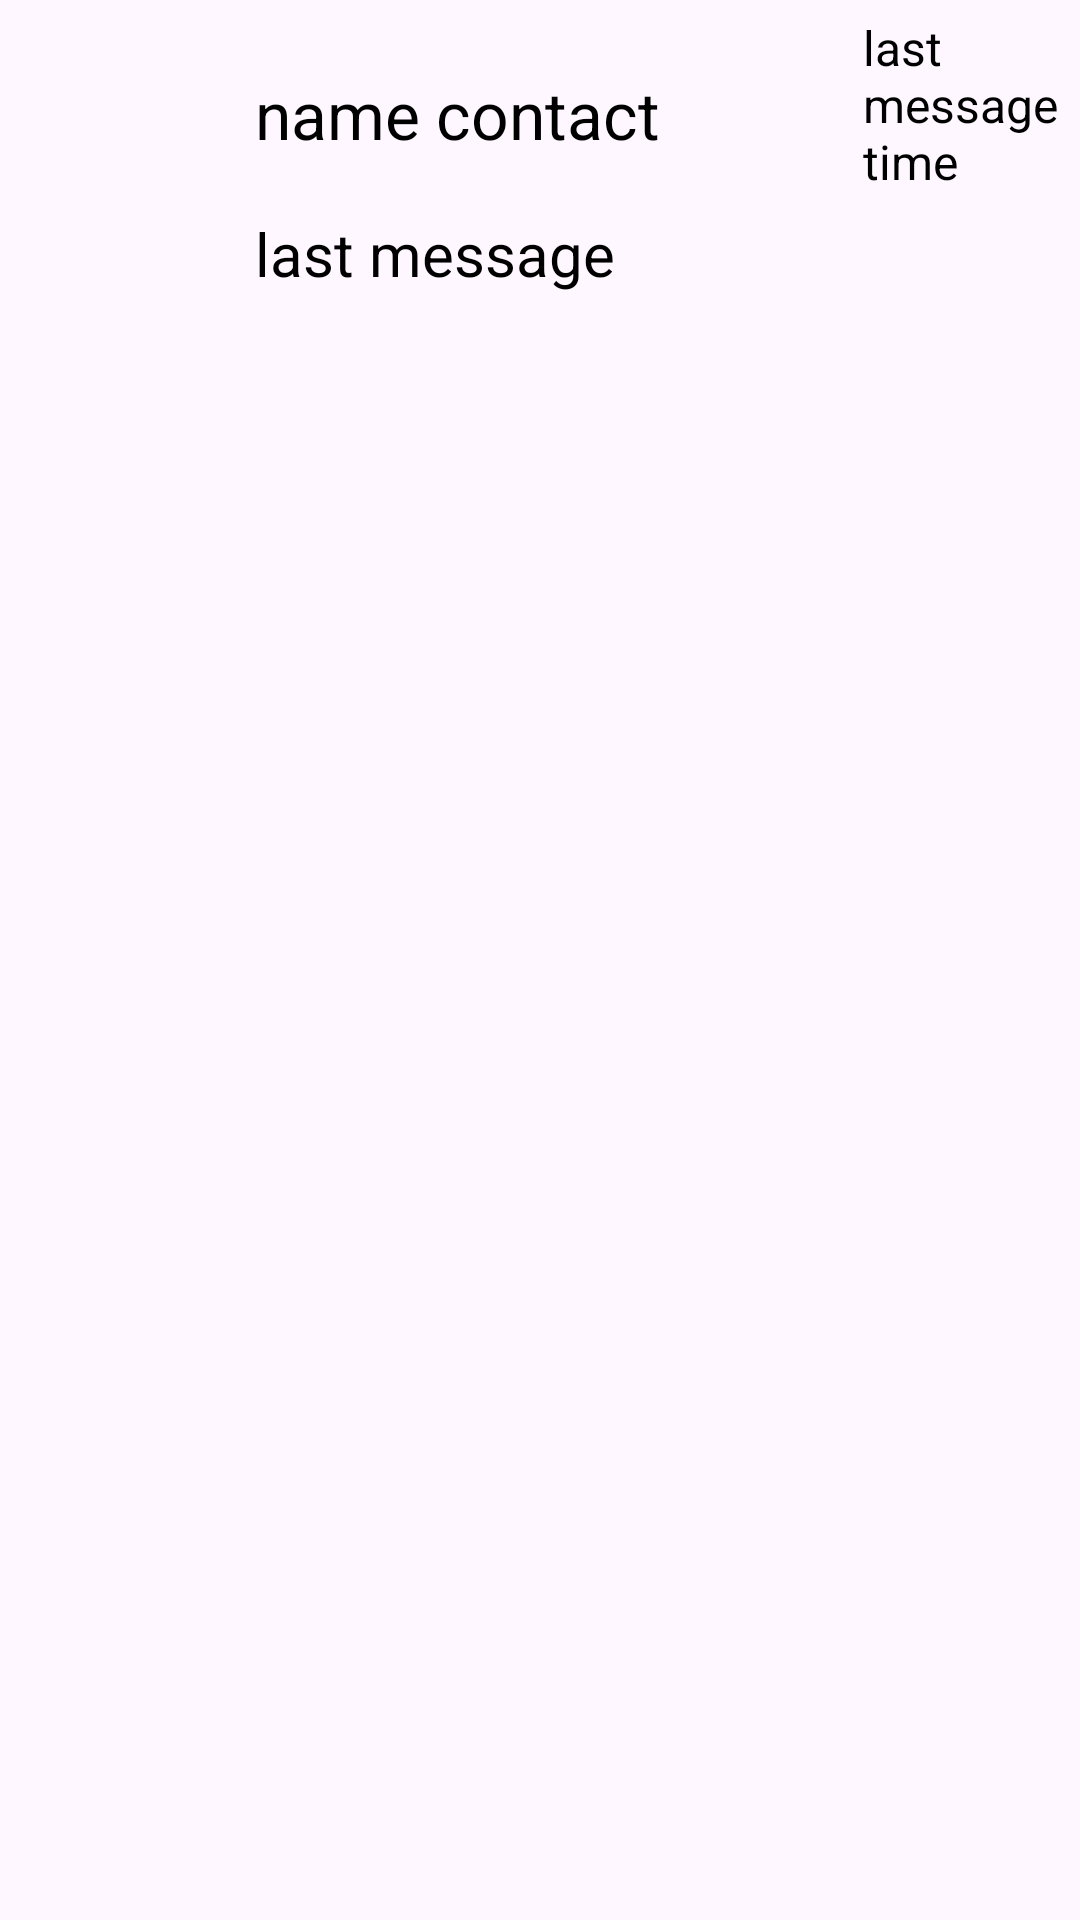

Layout XML and referenced resources for this Android screen:
<!-- AndroidManifest.xml: application theme Theme.WhatsDown -->
<!-- res/layout/contact_box_layout.xml -->
<?xml version="1.0" encoding="utf-8"?>
<androidx.constraintlayout.widget.ConstraintLayout xmlns:android="http://schemas.android.com/apk/res/android"
    xmlns:app="http://schemas.android.com/apk/res-auto"
    xmlns:tools="http://schemas.android.com/tools"
    android:layout_width="match_parent"
    android:layout_height="wrap_content"
    android:padding="5dp"
    >


    <LinearLayout
        android:layout_width="match_parent"
        android:layout_height="match_parent"
        android:orientation="horizontal"
        >

        <ImageView
            android:id="@+id/imageContact"
            android:layout_width="80dp"
            android:layout_marginTop="10dp"
            android:layout_marginBottom="10dp"
            android:layout_height="80dp"
            android:layout_gravity="center_vertical"
            android:contentDescription="@string/user_account_image"
            app:layout_constraintStart_toStartOf="parent"
            app:layout_constraintTop_toTopOf="parent"
            android:padding="5dp"

            tools:srcCompat="@tools:sample/avatars" />

        <LinearLayout
            android:layout_width="match_parent"
            android:layout_height="match_parent"
            android:orientation="vertical"
            app:layout_constraintEnd_toEndOf="parent"
            app:layout_constraintStart_toEndOf="@+id/infoContact"
            app:layout_constraintTop_toTopOf="parent"
            android:layout_gravity="center">

            <LinearLayout
                android:layout_width="match_parent"
                android:layout_height="wrap_content"
                android:orientation="horizontal">

                <TextView
                    android:id="@+id/nameContact"
                    android:layout_width="match_parent"
                    android:layout_height="match_parent"
                    android:layout_weight="1"
                    android:textSize="22sp"
                    android:text="@string/name_contact"
                    android:gravity="center_vertical"
                    style="@style/TEXT"/>

                <TextView
                    android:id="@+id/time"
                    android:layout_width="match_parent"
                    android:layout_height="match_parent"
                    android:layout_weight="3"
                    android:textSize="16sp"
                    android:text="@string/last_message_time"
                    style="@style/TEXT"/>
            </LinearLayout>

            <TextView
                android:id="@+id/lastMessage"
                android:layout_width="match_parent"
                android:layout_height="match_parent"
                android:textSize="20sp"
                android:text="@string/last_message"
                style="@style/TEXT"/>
        </LinearLayout>
    </LinearLayout>


</androidx.constraintlayout.widget.ConstraintLayout>
<!-- resources referenced by this layout -->
<resources>
  <string name="last_message">last message</string>
  <string name="last_message_time">last message time</string>
  <string name="name_contact">name contact</string>
  <string name="user_account_image">userAccountImage</string>
  <style name="TEXT">
          <item name="android:textColor">@color/black</item>
      </style>
  <style name="Theme.WhatsDown" parent="Base.Theme.WhatsDown" />
  <color name="black">#FF000000</color>
  <style name="Base.Theme.WhatsDown" parent="Theme.Material3.DayNight.NoActionBar">
          
          
      </style>
</resources>
